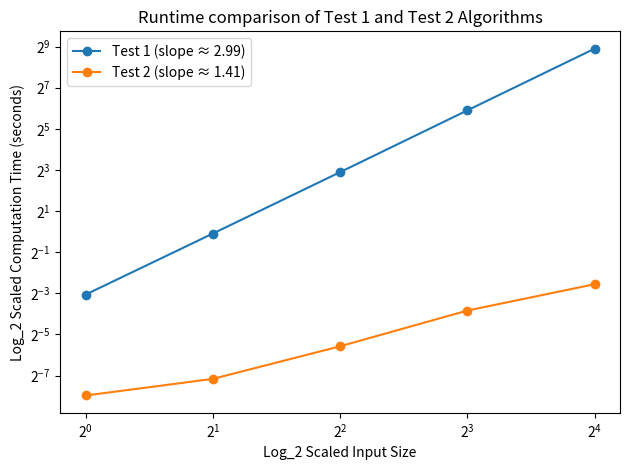

This chart was generated by the following Python code:
import pandas as pd
import matplotlib.pyplot as plt
import numpy as np

data_test_1 = {
    'Input': [1, 2, 4, 8, 16],
    'Time': [0.120, 0.939, 7.432, 59.59, 476.8]
}

data_test_2 = {
    'Input': [1, 2, 4, 8, 16],
    'Time': [0.004, 0.007, 0.021, 0.07, 0.170]
}

df_test_1 = pd.DataFrame(data_test_1)
slope1, _ = np.polyfit(np.log2(df_test_1['Input']), np.log2(df_test_1['Time']), 1)

df_test_2 = pd.DataFrame(data_test_2)
slope2, _ = np.polyfit(np.log2(df_test_2['Input']), np.log2(df_test_2['Time']), 1)

plt.plot(df_test_1['Input'], df_test_1['Time'], marker='o', label=f'Test 1 (slope ≈ {slope1:.2f})')
plt.plot(df_test_2['Input'], df_test_2['Time'], marker='o', label=f'Test 2 (slope ≈ {slope2:.2f})')

plt.title('Runtime comparison of Test 1 and Test 2 Algorithms')
plt.xlabel('Log_2 Scaled Input Size')
plt.ylabel('Log_2 Scaled Computation Time (seconds)')
plt.yscale('log', base=2)
plt.xscale('log', base=2)
plt.legend()
plt.tight_layout()
plt.show()
